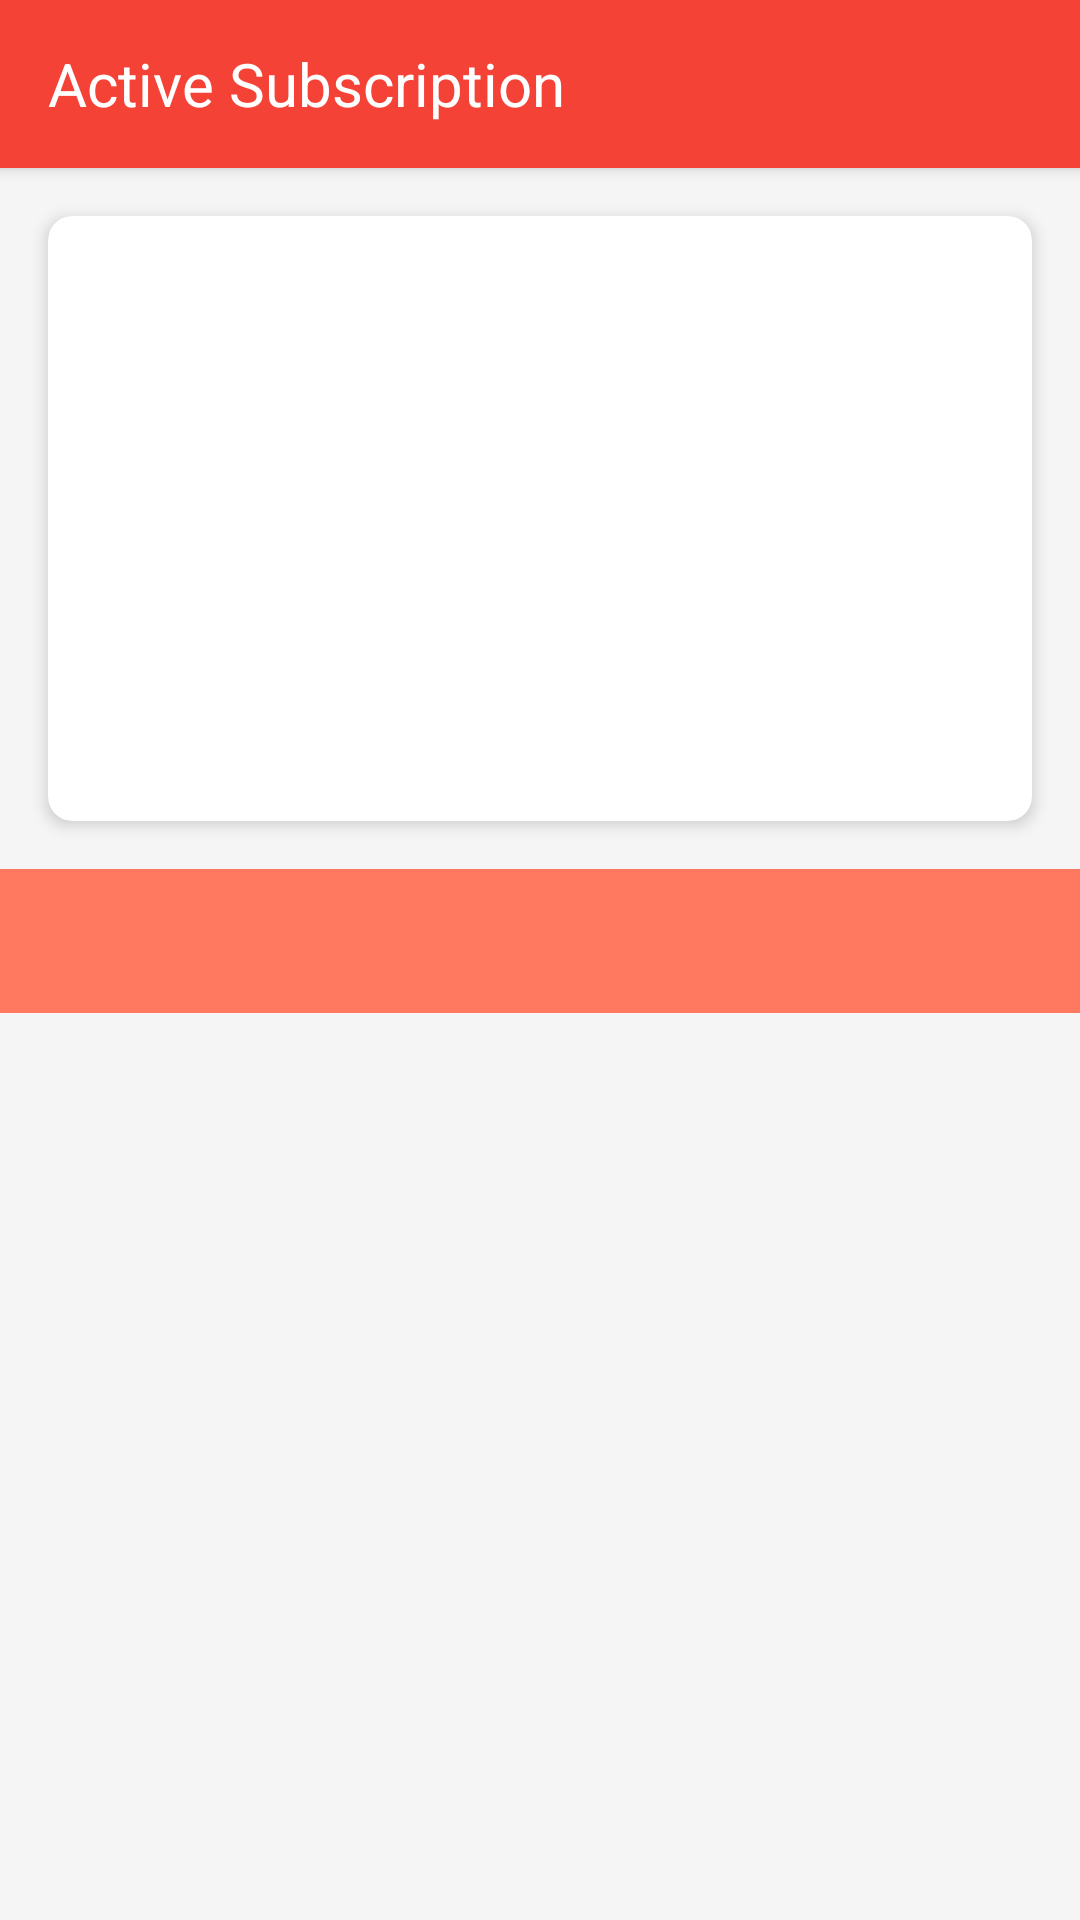

Android layout source for this screen:
<!-- AndroidManifest.xml: application theme AppTheme -->
<!-- res/layout/activity_subscription.xml -->
<?xml version="1.0" encoding="utf-8"?>
<LinearLayout xmlns:android="http://schemas.android.com/apk/res/android"
    xmlns:app="http://schemas.android.com/apk/res-auto"
    android:orientation="vertical"
    android:layout_width="match_parent"
    android:layout_height="match_parent">
    <com.google.android.material.appbar.AppBarLayout
        android:layout_width="match_parent"
        android:elevation="3dp"
        android:layout_height="56dp">
        <RelativeLayout
            android:layout_width="match_parent"
            android:layout_height="match_parent">
            <TextView
                android:layout_width="wrap_content"
                android:text="Active Subscription"
                android:textColor="#fff"
                android:textSize="20dp"
                android:layout_centerVertical="true"
                android:layout_marginLeft="16dp"
                android:layout_height="wrap_content" />
        </RelativeLayout>
    </com.google.android.material.appbar.AppBarLayout>
    <LinearLayout
        android:weightSum="1"
        android:orientation="vertical"
        android:layout_width="match_parent"
        android:layout_height="match_parent">
        <RelativeLayout
            android:background="#f5f5f5"
            android:layout_weight="0.6"
            android:layout_width="match_parent"
            android:layout_height="match_parent">

            <com.google.android.material.card.MaterialCardView
                android:layout_margin="16dp"
                app:cardCornerRadius="8dp"
                app:cardElevation="3dp"
                app:cardBackgroundColor="#fff"
                android:layout_width="match_parent"
                android:layout_height="match_parent">

            </com.google.android.material.card.MaterialCardView>
        </RelativeLayout>
        <RelativeLayout
            android:background="#f5f5f5"
            android:layout_weight="0.4"
            android:layout_width="match_parent"
            android:layout_height="match_parent">

            <com.google.android.material.tabs.TabLayout
                android:id="@+id/tabLayout"
                android:layout_width="match_parent"
                android:animateLayoutChanges="true"
                app:tabIndicatorHeight="3dp"
                android:background="@color/colorPrimaryLight"
                android:layout_height="wrap_content">

            </com.google.android.material.tabs.TabLayout>
            <androidx.viewpager.widget.ViewPager
                android:id="@+id/view_pager"
                android:layout_below="@id/tabLayout"
                android:layout_width="match_parent"
                android:layout_height="match_parent">
            </androidx.viewpager.widget.ViewPager>
        </RelativeLayout>
    </LinearLayout>

</LinearLayout>
<!-- resources referenced by this layout -->
<resources>
  <color name="colorPrimaryLight">#ff7961</color>
  <style name="AppTheme" parent="Theme.MaterialComponents.Light.NoActionBar">
          
          <item name="colorPrimary">@color/colorPrimary</item>
          <item name="colorPrimaryDark">@color/colorPrimaryDark</item>
          <item name="colorAccent">@color/colorAccent</item>
      </style>
  <color name="colorPrimary">#f44336</color>
  <color name="colorPrimaryDark">#ba000d</color>
  <color name="colorAccent">#4e342e</color>
</resources>
